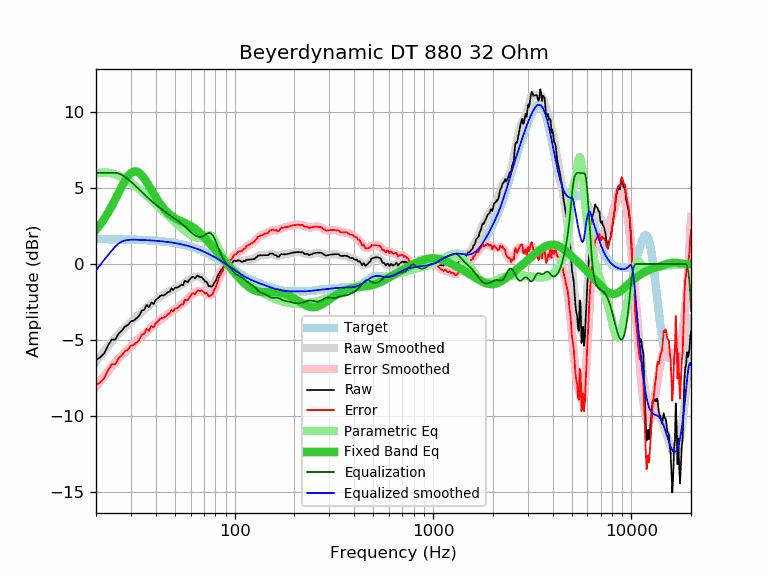

The table this chart was drawn from, first rows:
frequency, raw, error, smoothed, error_smoothed, equalization, parametric_eq, equalized_raw, equalized_smoothed, target
20, -6.33, -7.97, -6.42, -8.06, 6.00, 2.25, -0.33, -0.42, 1.64
21, -6.14, -7.77, -6.06, -7.70, 6.00, 2.59, -0.14, -0.06, 1.64
22, -5.88, -7.51, -5.72, -7.36, 6.00, 2.97, 0.12, 0.28, 1.64
23, -5.36, -6.99, -5.41, -7.04, 6.00, 3.38, 0.64, 0.59, 1.63
24, -4.97, -6.60, -5.12, -6.75, 6.00, 3.81, 1.03, 0.88, 1.63
25, -4.98, -6.60, -4.85, -6.48, 6.00, 4.25, 1.02, 1.15, 1.63
26, -4.58, -6.20, -4.61, -6.23, 5.95, 4.69, 1.38, 1.35, 1.62
27, -4.38, -6.00, -4.39, -6.01, 5.86, 5.11, 1.49, 1.48, 1.62
28, -4.12, -5.73, -4.18, -5.80, 5.73, 5.48, 1.61, 1.55, 1.62
29, -4.01, -5.62, -3.99, -5.61, 5.57, 5.78, 1.57, 1.58, 1.61
30, -3.77, -5.37, -3.81, -5.42, 5.41, 5.99, 1.65, 1.60, 1.61
31, -3.72, -5.32, -3.64, -5.25, 5.25, 6.09, 1.53, 1.60, 1.60
32, -3.57, -5.16, -3.48, -5.07, 5.07, 6.09, 1.51, 1.60, 1.60
33, -3.41, -5.00, -3.32, -4.91, 4.91, 6.00, 1.50, 1.59, 1.59
34, -3.07, -4.65, -3.16, -4.74, 4.74, 5.84, 1.68, 1.58, 1.58
35, -3.02, -4.59, -3.01, -4.58, 4.58, 5.63, 1.57, 1.58, 1.58
36, -2.69, -4.25, -2.86, -4.43, 4.43, 5.38, 1.75, 1.57, 1.57
37, -2.84, -4.40, -2.73, -4.29, 4.29, 5.13, 1.45, 1.56, 1.56
38, -2.53, -4.08, -2.60, -4.15, 4.15, 4.87, 1.63, 1.55, 1.55
39, -2.64, -4.18, -2.49, -4.03, 4.03, 4.63, 1.39, 1.54, 1.54
40, -2.37, -3.90, -2.38, -3.91, 3.91, 4.39, 1.54, 1.53, 1.53
41, -2.26, -3.77, -2.27, -3.79, 3.79, 4.18, 1.54, 1.52, 1.52
42, -2.11, -3.61, -2.18, -3.69, 3.69, 3.98, 1.58, 1.51, 1.51
43, -2.06, -3.55, -2.09, -3.58, 3.58, 3.80, 1.53, 1.49, 1.49
44, -2.06, -3.54, -2.01, -3.49, 3.49, 3.64, 1.43, 1.48, 1.48
45, -1.97, -3.43, -1.93, -3.39, 3.39, 3.50, 1.43, 1.46, 1.46
46, -1.86, -3.31, -1.85, -3.30, 3.30, 3.38, 1.45, 1.45, 1.45
47, -1.83, -3.26, -1.79, -3.22, 3.22, 3.27, 1.39, 1.43, 1.43
48, -1.60, -3.01, -1.72, -3.14, 3.14, 3.17, 1.54, 1.42, 1.42
49, -1.72, -3.11, -1.66, -3.06, 3.06, 3.09, 1.34, 1.40, 1.40
50, -1.56, -2.94, -1.60, -2.98, 2.98, 3.01, 1.42, 1.38, 1.38
51, -1.56, -2.92, -1.54, -2.90, 2.90, 2.95, 1.34, 1.36, 1.36
52, -1.51, -2.84, -1.49, -2.82, 2.82, 2.89, 1.32, 1.34, 1.34
53, -1.45, -2.76, -1.43, -2.74, 2.74, 2.84, 1.29, 1.32, 1.32
54, -1.36, -2.65, -1.36, -2.66, 2.66, 2.79, 1.30, 1.29, 1.29
55, -1.40, -2.67, -1.30, -2.57, 2.57, 2.75, 1.17, 1.27, 1.27
56, -1.11, -2.35, -1.23, -2.48, 2.48, 2.70, 1.37, 1.25, 1.25
57, -1.15, -2.37, -1.16, -2.38, 2.38, 2.66, 1.24, 1.22, 1.22
58, -1.19, -2.38, -1.09, -2.29, 2.29, 2.61, 1.10, 1.19, 1.19
59, -1.05, -2.21, -1.03, -2.20, 2.20, 2.56, 1.15, 1.17, 1.17
60, -0.95, -2.09, -0.97, -2.11, 2.11, 2.51, 1.16, 1.14, 1.14
61, -0.85, -1.96, -0.92, -2.03, 2.03, 2.45, 1.18, 1.11, 1.11
62, -0.84, -1.92, -0.87, -1.95, 1.95, 2.40, 1.12, 1.08, 1.08
63, -0.95, -2.00, -0.84, -1.89, 1.89, 2.33, 0.94, 1.05, 1.05
64, -0.85, -1.87, -0.82, -1.84, 1.84, 2.26, 0.99, 1.02, 1.02
65, -0.75, -1.73, -0.82, -1.80, 1.80, 2.19, 1.05, 0.99, 0.99
66, -0.82, -1.77, -0.83, -1.78, 1.78, 2.11, 0.96, 0.95, 0.95
67, -0.87, -1.79, -0.86, -1.78, 1.78, 2.04, 0.91, 0.92, 0.92
68, -0.85, -1.73, -0.91, -1.79, 1.79, 1.95, 0.94, 0.88, 0.88
69, -0.96, -1.81, -0.97, -1.82, 1.82, 1.87, 0.87, 0.85, 0.85
70, -1.03, -1.84, -1.05, -1.87, 1.87, 1.78, 0.84, 0.81, 0.81
71, -1.17, -1.94, -1.14, -1.92, 1.92, 1.70, 0.75, 0.78, 0.78
72, -1.16, -1.90, -1.23, -1.97, 1.97, 1.61, 0.81, 0.74, 0.74
73, -1.28, -1.98, -1.31, -2.02, 2.02, 1.52, 0.74, 0.70, 0.70
74, -1.48, -2.14, -1.38, -2.04, 2.04, 1.43, 0.57, 0.66, 0.66
75, -1.44, -2.06, -1.42, -2.04, 2.04, 1.34, 0.61, 0.62, 0.62
76, -1.50, -2.08, -1.42, -2.01, 2.01, 1.25, 0.51, 0.59, 0.59
77, -1.48, -2.02, -1.39, -1.94, 1.94, 1.16, 0.46, 0.55, 0.55
78, -1.35, -1.85, -1.33, -1.84, 1.84, 1.08, 0.49, 0.51, 0.51
79, -1.23, -1.69, -1.23, -1.70, 1.70, 0.99, 0.47, 0.47, 0.47
... 553 more rows
